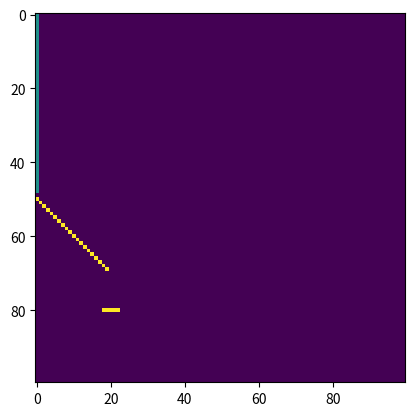

The matplotlib source for this figure:
#!/usr/bin/env python3
# -*- coding: utf-8 -*-

# File : automate_2D.py
# [redacted]

"""
Ce code permet de creer un automate cellulaire simulant la chute de grains de sable (voir le README.txt).
Notre systeme est represente dans un array de valeur, le vide est represente par 0, les grains par 1, 
les surfaces par 2, et les bords agissent comme des surfaces.
"""

# FIXME: bug de l acide

# Modules

import numpy as np
import matplotlib.pyplot as plt
from matplotlib import animation


# Functions

"Fonction recursive permettant de tester si la case verifiee est le sommet d'une colonne de sable ou non."
def check_sommet(grille, i, j):
    """
    :param grille: array, espace de l'automate cellulaire
    :param i: integer, ligne de la case à verifier
    :param j: integer, colonne de la case à verifier
    """
    if i+1 == grille.shape[0] or grille[i+1, j] == 2:
        return True
    elif grille[i+1, j] == 0:
        return False
    elif grille[i+1, j] == 1:
        return check_sommet(grille, i+1, j)

"Fonction permettant de recuperer la liste des sommets des colonnes de sable dans notre grille."
def get_sommets(grille):
    """
    :param grille: array, espace de l'automate cellulaire
    """
    sommets = grille == 1
    sommets[1:, :] *= (grille[:-1, :] == 0)
    indices = np.argwhere(sommets)
    for indice in indices:
            i, j = indice[0], indice[1]
            if not check_sommet(grille, i, j):
                sommets[i, j] = False
    return sommets

"Fonction actualisant notre automate cellulaire d'un pas de temps."
def etape(grille):
    print("grille", grille)
    """
    :param grille: array, espace de l'automate cellulaire
    """

    old_grille = np.array(grille, copy=True)
    
    """
    On commence par faire chuter tous les grains de sable sous lesquelles il n'y a pas de grain.
    """
    masque_chute = np.zeros(old_grille.shape, dtype=bool)
    masque_chute[:-1, :] = old_grille[1:, :] == 0
    masque_chute *= old_grille == 1

    grille[masque_chute] = 0
    grille[1:, :][masque_chute[:-1, :]] = 1
    
    """
    On met en place les differents masques nous renseignant sur la condition de notre grain
    au sommet, d'abord pour savoir si il a un voisin a gauche, droite, en bas a droite ou en bas a gauche. 
    """
    sommets = get_sommets(old_grille)
    pas_voisin_droite = np.zeros(old_grille.shape, dtype=bool)
    pas_voisin_droite[:, :-1] = old_grille[:, 1:] == 0
    pas_voisin_gauche = np.zeros(old_grille.shape, dtype=bool)
    pas_voisin_gauche[:, 1:] = old_grille[:, :-1] == 0
    pas_voisin_bas_droite = np.zeros(old_grille.shape, dtype=bool)
    pas_voisin_bas_droite[:-1, :-1] = old_grille[1:, 1:] == 0
    pas_voisin_bas_gauche = np.zeros(old_grille.shape, dtype=bool)
    pas_voisin_bas_gauche[:-1, 1:] = old_grille[1:, :-1] == 0
    pas_voisin_bas_bas_droite = np.zeros(old_grille.shape, dtype=bool)
    pas_voisin_bas_bas_droite[:-2,:-1] = old_grille[2:, 1:] == 0
    pas_voisin_bas_bas_gauche = np.zeros(old_grille.shape, dtype=bool)
    pas_voisin_bas_bas_gauche[:-2,1:] = old_grille[2:, :-1] == 0
    
    """
    On verifie que nos grains au sommet n'aura pas a cause de la chute d'autres grains des voisins supplementaires.
    """
    futur_voisin_bas_droite = np.zeros(old_grille.shape, dtype=bool)
    futur_voisin_bas_droite[:-1, :-1] = masque_chute[1:, 1:]
    futur_voisin_bas_gauche = np.zeros(old_grille.shape, dtype=bool)
    futur_voisin_bas_gauche[:-1, 1:] = masque_chute[1:, :-1]
    
    """
    On combine nos masques pour avoir un ensemble de conditions sur des masques complets.
    """
    masque_droite = sommets * pas_voisin_droite * pas_voisin_bas_droite * pas_voisin_bas_bas_droite * np.logical_not(futur_voisin_bas_droite)
    masque_gauche = sommets * pas_voisin_gauche * pas_voisin_bas_gauche * pas_voisin_bas_bas_gauche * np.logical_not(futur_voisin_bas_gauche)
    masque_gauche_pas_droite = masque_gauche * np.logical_not(masque_droite)
    masque_droite_pas_gauche = masque_droite * np.logical_not(masque_gauche)
    masque_droite_gauche = masque_droite * masque_gauche
    
    """
    On applique nos masques complets a notre grille pour l'actualiser.
    """
    print("1bis", grille)
    grille[masque_droite + masque_gauche] = 0
    grille[1:,:][(masque_droite + masque_gauche)[:-1, :]] = 0

    # random
    rand = np.random.binomial(1, 0.5, old_grille.shape).astype(bool)
    # gere les chutes a droite
    grille[1:, 1:][(masque_droite_gauche * rand)[:-1, :-1]] = 1
    grille[2:, 1:][(masque_droite_gauche * rand)[:-2, :-1]] = 1
    # gere les chutes a gauche
    grille[1:, :-1][(masque_droite_gauche * np.logical_not(rand))[:-1, 1:]] = 1
    grille[2:, :-1][(masque_droite_gauche * np.logical_not(rand))[:-2, 1:]] = 1

    # pas random
    print("grille2", grille)
    grille[1:, 1:][masque_droite_pas_gauche[:-1, :-1]] = 1
    print("3", grille)
    grille[2:, 1:][masque_droite_pas_gauche[:-2, :-1]] = 1
    print("4", grille)
    grille[1:, :-1][masque_gauche_pas_droite[:-1, 1:]] = 1
    print("5", grille)
    grille[2:, :-1][masque_gauche_pas_droite[:-2, 1:]] = 1
    print("6", grille)




"Fonction qui repete en boucle l'etape de notre automate cellulaire."
def animate(i, grille, plot):
    """
    :param i: integer, nombre de fois que l'on repete l'etape
    :param grille: array, espace de notre automate cellulaire
    :param plot: plot de notre automate cellulaire
    """
    etape(grille)
    plot.set_array(grille)
    return plot,


# Main

if __name__ == "__main__":
    n = 100
    grille = np.zeros((n, n))
    grille[:49, 0] = 1
    for i in range(20):
        grille[50+i, i] = 2
    grille[80, 18:23] = 2
    """
    grille = np.array([[0, 1, 0, 0], [0, 1, 1, 0], [0, 1, 0, 0], [0, 1, 0, 0]])
    """
    fig = plt.figure()
    plot = plt.imshow(grille)
    anim = animation.FuncAnimation(fig, animate, init_func=lambda: None, frames=1000, interval=200, fargs=(grille, plot), repeat=False)
    plt.show()
